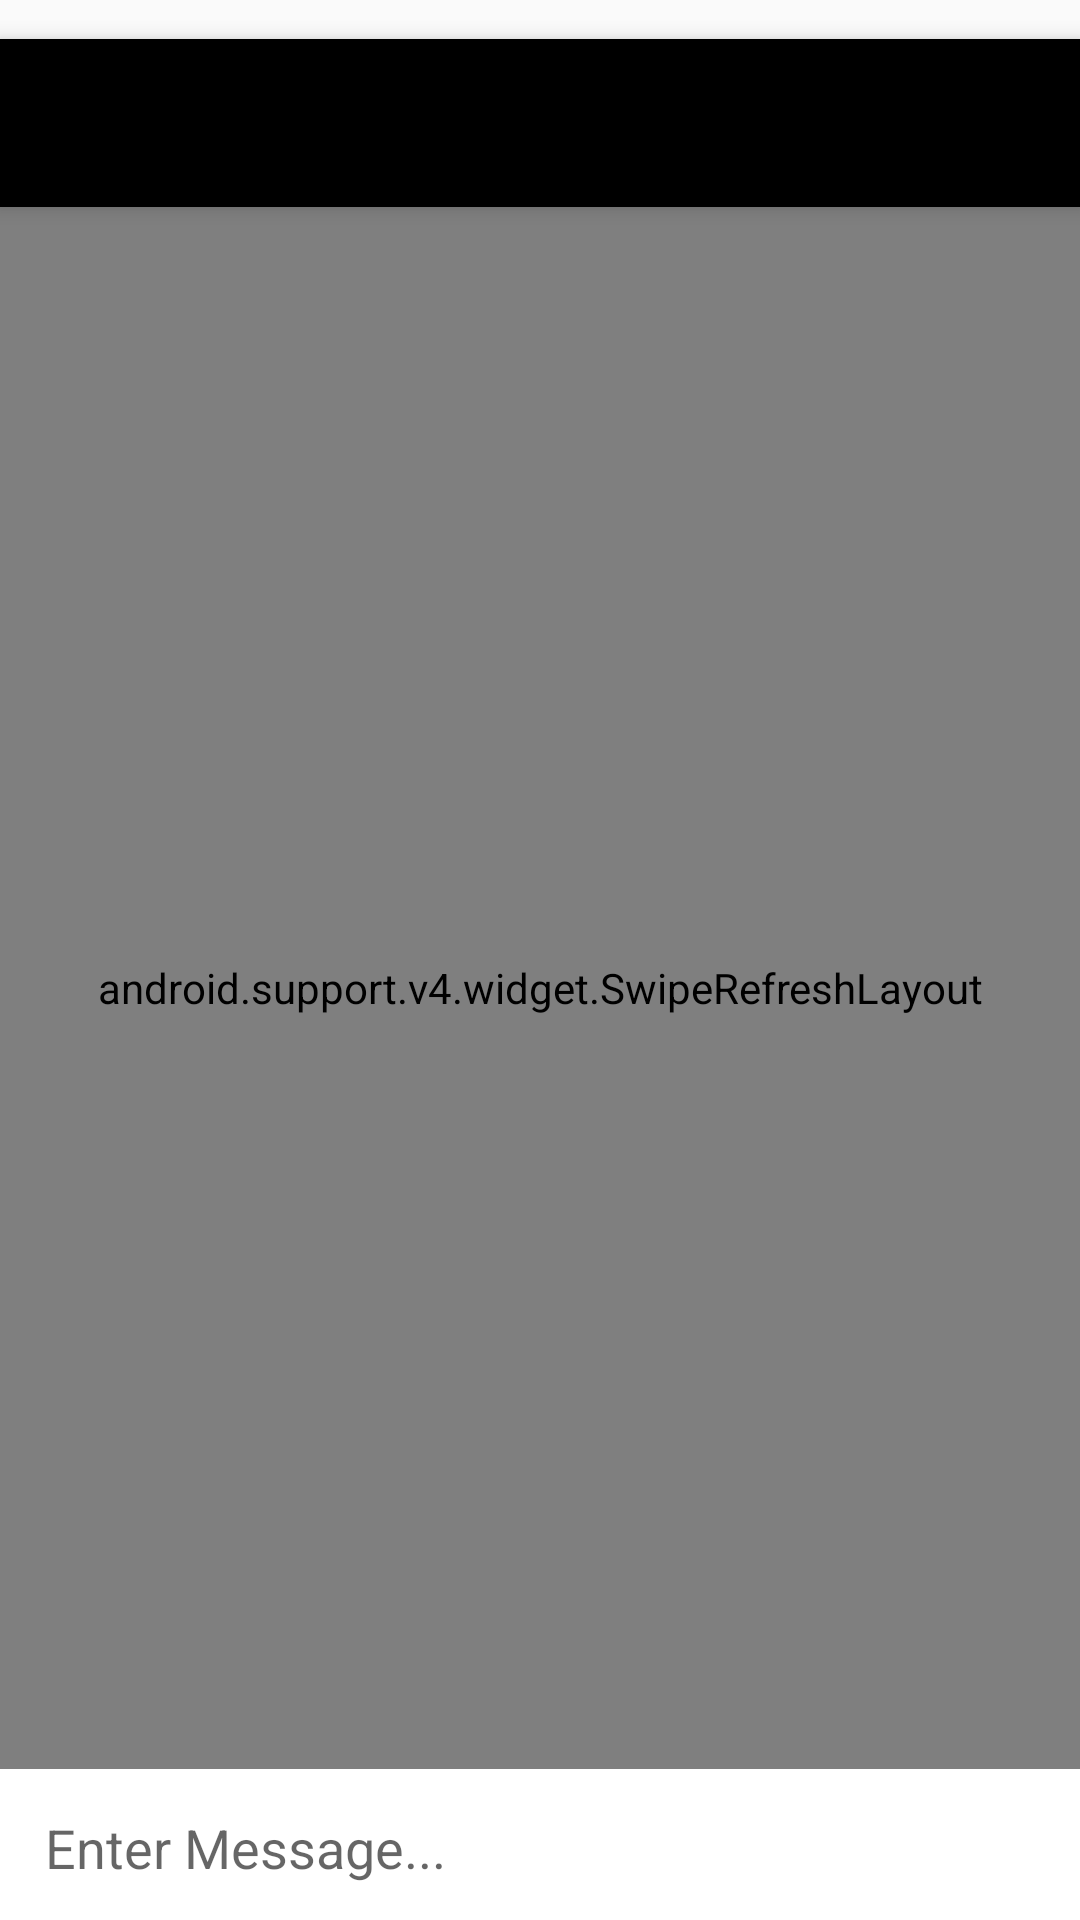

Reconstruct the res/layout file that produces this screen, plus the resources it refers to.
<!-- AndroidManifest.xml: application theme AppTheme -->
<!-- res/layout/activity_conversation.xml -->
<?xml version="1.0" encoding="utf-8"?>
<RelativeLayout xmlns:android="http://schemas.android.com/apk/res/android"
    xmlns:app="http://schemas.android.com/apk/res-auto"
    xmlns:tools="http://schemas.android.com/tools"
    android:layout_width="match_parent"
    android:layout_height="match_parent"
    tools:context="com.example.alawatrik.transchat.ConversationActivity">

    <include
        android:id="@+id/message_app_bar"
        layout="@layout/app_bar_layout"
        android:layout_alignParentLeft="true"
        android:layout_alignParentStart="true"
        android:layout_alignParentTop="true"
        android:layout_marginTop="13dp" android:layout_width="match_parent" android:layout_height="wrap_content">

    </include>

    <android.support.v4.widget.SwipeRefreshLayout
        android:id="@+id/message_swipe_layout"
        android:layout_width="match_parent"
        android:layout_height="match_parent"
        android:layout_above="@+id/linearLayout"
        android:layout_alignParentStart="true"
        android:layout_alignParentLeft="true"
        android:layout_below="@+id/message_app_bar">

        <android.support.v7.widget.RecyclerView
            android:id="@+id/messages_list"
            android:layout_width="match_parent"
            android:layout_height="match_parent"
            android:layout_above="@+id/linearLayout"
            android:layout_alignParentStart="true"
            android:background="#fffccc"
            android:layout_alignParentLeft="true"
            android:layout_below="@+id/chat_app_bar"> </android.support.v7.widget.RecyclerView>

    </android.support.v4.widget.SwipeRefreshLayout>

    <LinearLayout
        android:id="@+id/linearLayout"
        android:layout_width="match_parent"
        android:layout_height="wrap_content"
        android:layout_alignParentBottom="true"
        android:layout_alignParentStart="true"
        android:layout_alignParentLeft="true"
        android:background="@android:color/white"
        android:orientation="horizontal"
        android:weightSum="10">

        <EditText
            android:id="@+id/chat_message_view"
            android:layout_width="match_parent"
            android:layout_height="wrap_content"
            android:layout_weight="8"
            android:background="@android:color/white"
            android:ems="10"
            android:hint="@string/enter_message"
            android:inputType="textPersonName|textMultiLine"
            android:paddingBottom="12dp"
            android:paddingLeft="10dp"
            android:paddingRight="10dp"
            android:layout_marginLeft="5dp"
            android:paddingTop="14dp" android:layout_marginStart="5dp"/>

        <ImageButton
            android:id="@+id/chat_send_btn"
            android:layout_width="wrap_content"
            android:layout_height="wrap_content"
            android:layout_weight="1"
            android:alpha="0.5"
            android:background="@android:color/white"
            android:contentDescription="@string/todo"
            android:padding="10dp"
            app:srcCompat="@drawable/ic_send" />
    </LinearLayout>



</RelativeLayout>
<!-- res/layout/app_bar_layout.xml (included above) -->
<?xml version="1.0" encoding="utf-8"?>
<android.support.v7.widget.Toolbar xmlns:android="http://schemas.android.com/apk/res/android"
    xmlns:tools="http://schemas.android.com/tools" android:layout_width="match_parent" android:layout_height="wrap_content"
    android:background="#000000"
    android:elevation="4dp"
    tools:targetApi="lollipop">
</android.support.v7.widget.Toolbar>
<!-- resources referenced by this layout -->
<resources>
  <string name="enter_message">Enter Message...</string>
  <string name="todo">TODO</string>
  <style name="AppTheme" parent="Theme.AppCompat.Light.NoActionBar">
          
          <item name="colorPrimary">@color/colorPrimary</item>
          <item name="colorPrimaryDark">@color/colorPrimaryDark</item>
          <item name="colorAccent">@color/colorAccent</item>
      </style>
  <color name="colorPrimary">#7a02b5</color>
  <color name="colorPrimaryDark">#512da7</color>
  <color name="colorAccent">#ca0a4b</color>
</resources>
